3-way image classification set "Copra_grading_data" from GitHub (thanujaD00/Research_Procjct); label vocabulary: copra grade A, copra grade B, copra grade C.

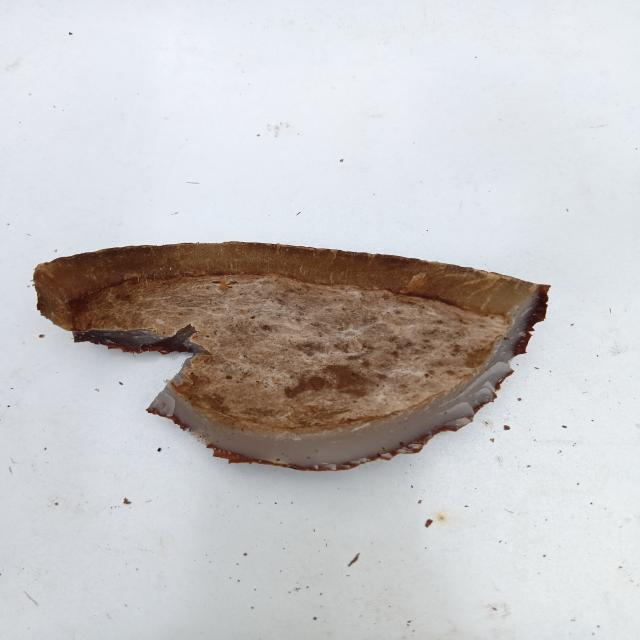
Label: copra grade C

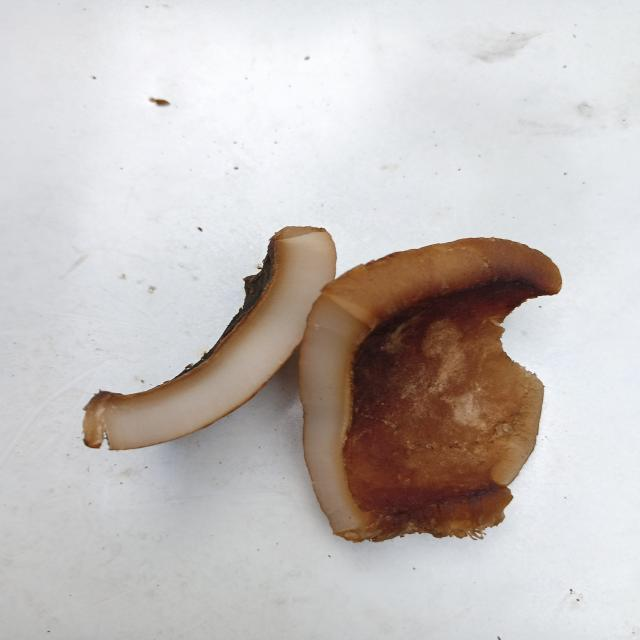
Label: copra grade B

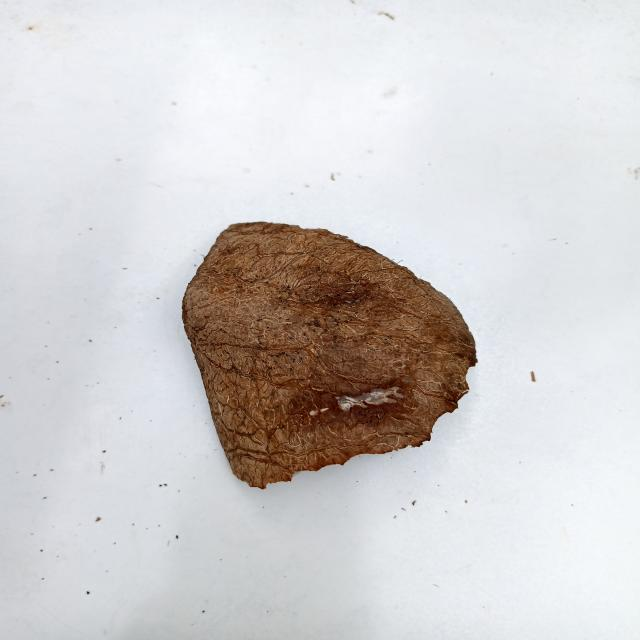
Label: copra grade C

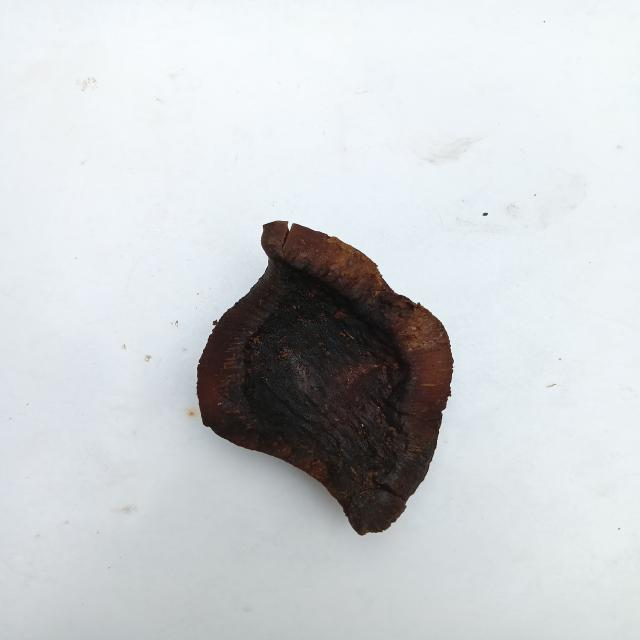
Label: copra grade A

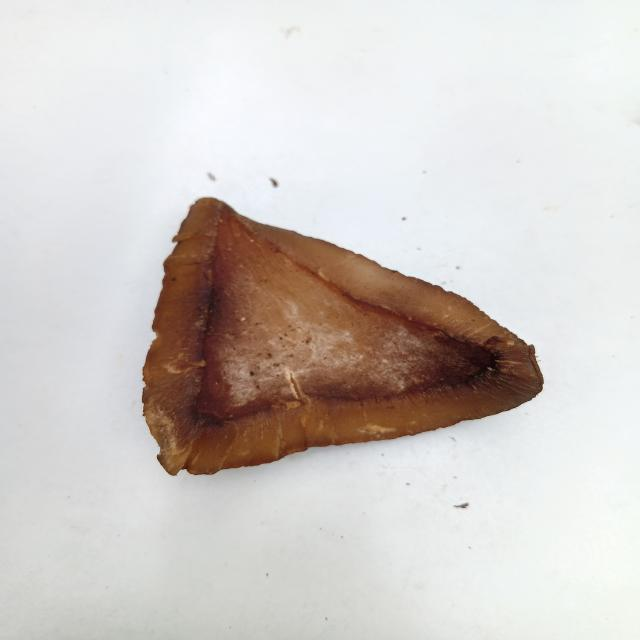
Label: copra grade B

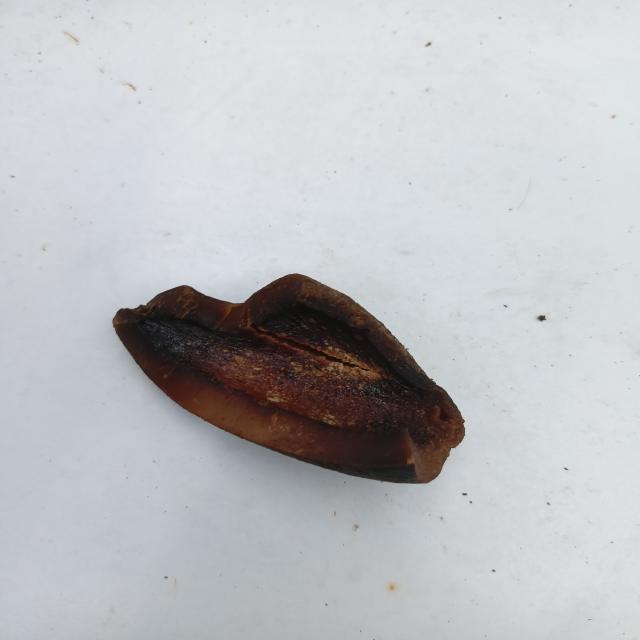
Label: copra grade A
